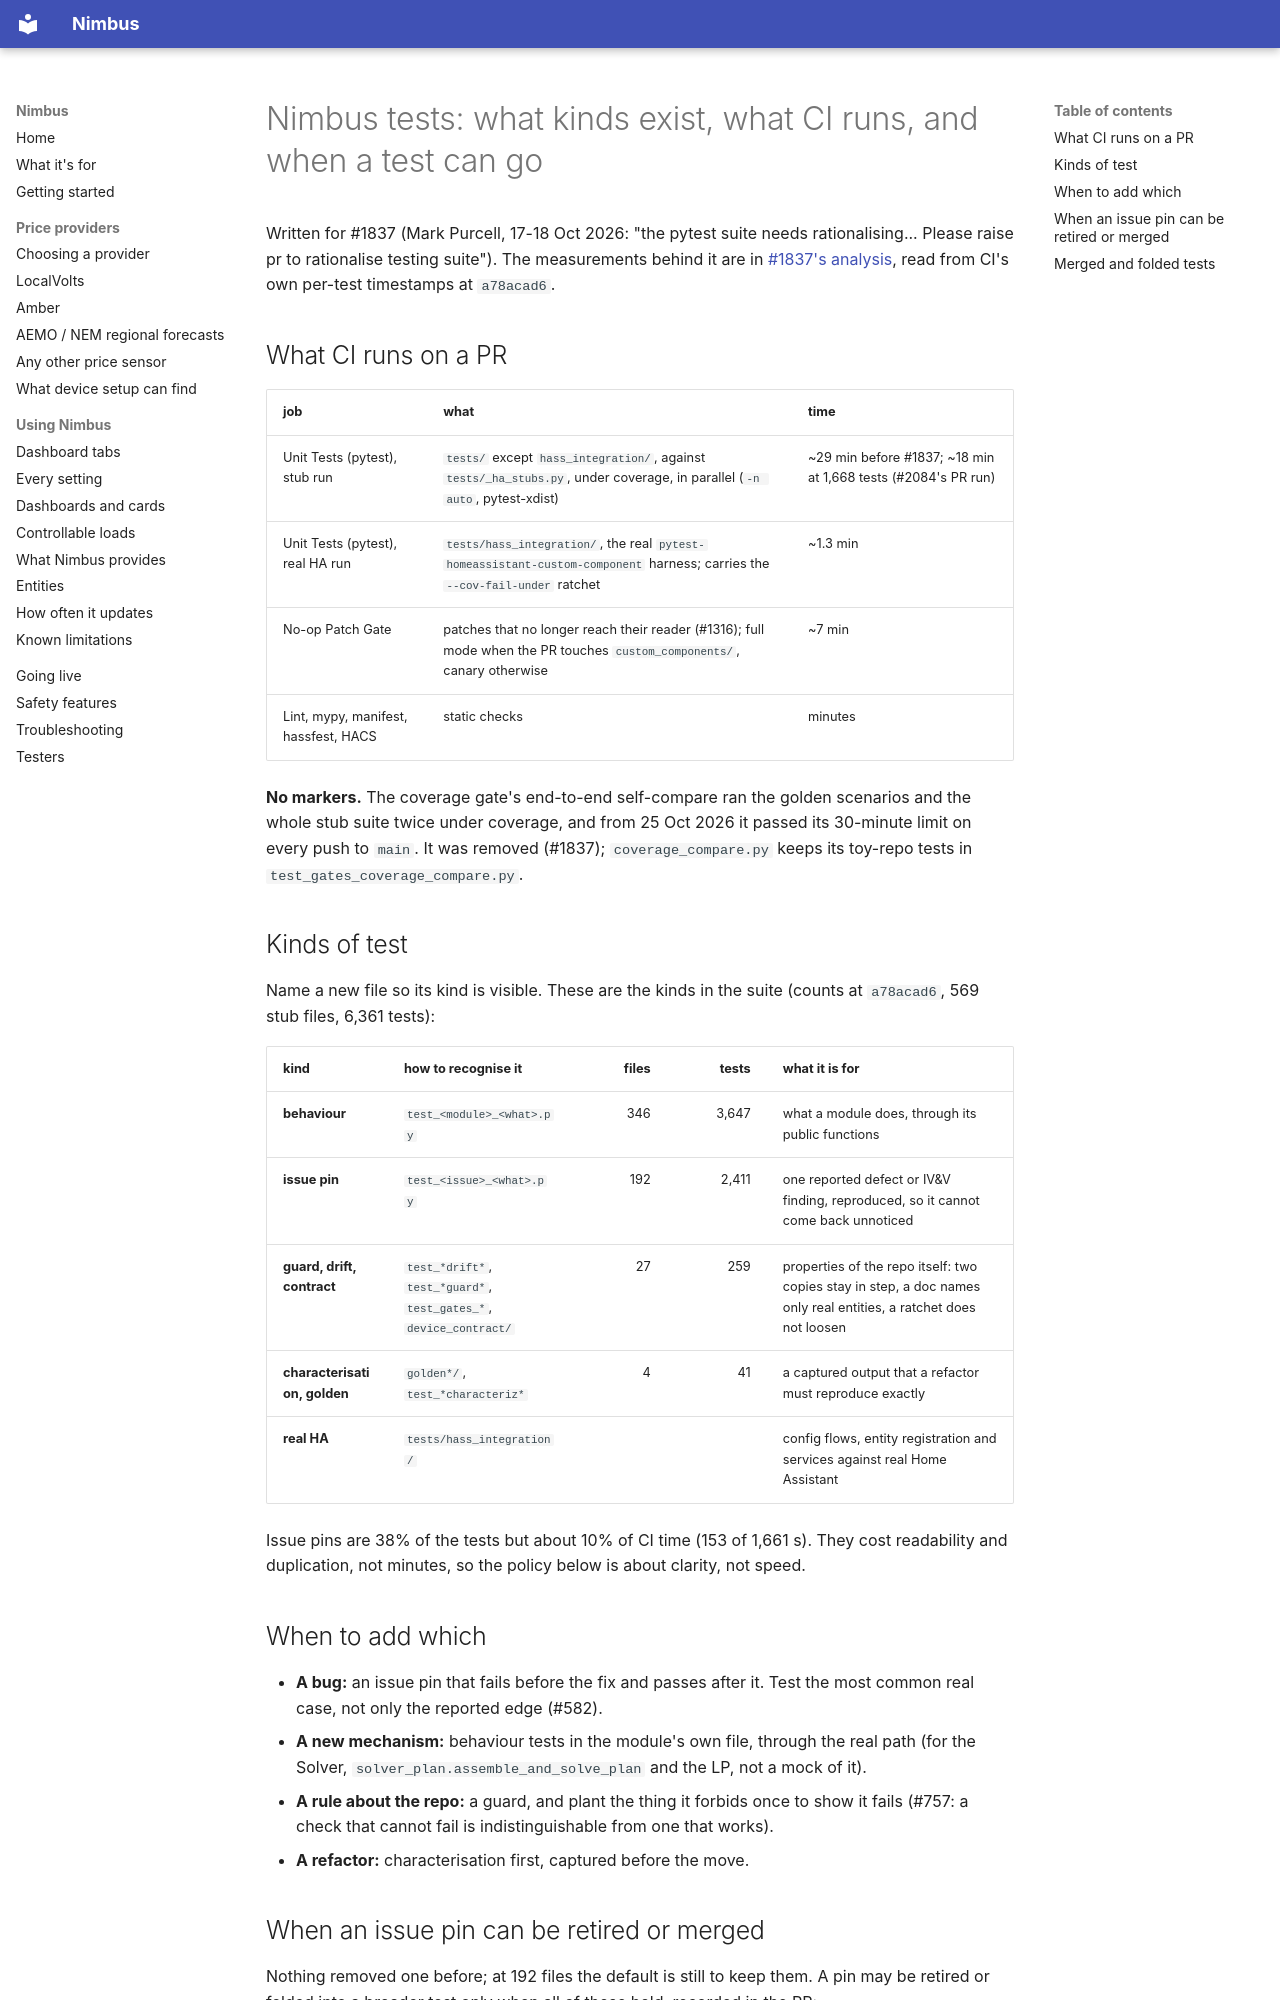

repository: code-imstillalive/nimbus · page: architecture/testing/index.html · generator: mkdocs

# Nimbus tests: what kinds exist, what CI runs, and when a test can go

Written for #1837 (Mark Purcell, 17-18 Oct 2026: "the pytest suite needs rationalising... Please raise pr to rationalise testing suite"). The measurements behind it are in [#1837's analysis](https://github.com/code-imstillalive/nimbus/issues/1837#issuecomment-6234295664), read from CI's own per-test timestamps at `a78acad6`.

## What CI runs on a PR

| job | what | time |
|---|---|---|
| Unit Tests (pytest), stub run | `tests/` except `hass_integration/`, against `tests/_ha_stubs.py`, under coverage, in parallel (`-n auto`, pytest-xdist) | ~29 min before #1837; ~18 min at 1,668 tests (#2084's PR run) |
| Unit Tests (pytest), real HA run | `tests/hass_integration/`, the real `pytest-homeassistant-custom-component` harness; carries the `--cov-fail-under` ratchet | ~1.3 min |
| No-op Patch Gate | patches that no longer reach their reader (#1316); full mode when the PR touches `custom_components/`, canary otherwise | ~7 min |
| Lint, mypy, manifest, hassfest, HACS | static checks | minutes |

**No markers.** The coverage gate's end-to-end self-compare ran the golden scenarios and the whole stub suite twice under coverage, and from 25 Oct 2026 it passed its 30-minute limit on every push to `main`. It was removed (#1837); `coverage_compare.py` keeps its toy-repo tests in `test_gates_coverage_compare.py`.

## Kinds of test

Name a new file so its kind is visible. These are the kinds in the suite (counts at `a78acad6`, 569 stub files, 6,361 tests):

| kind | how to recognise it | files | tests | what it is for |
|---|---|---:|---:|---|
| **behaviour** | `test_<module>_<what>.py` | 346 | 3,647 | what a module does, through its public functions |
| **issue pin** | `test_<issue>_<what>.py` | 192 | 2,411 | one reported defect or IV&V finding, reproduced, so it cannot come back unnoticed |
| **guard, drift, contract** | `test_*drift*`, `test_*guard*`, `test_gates_*`, `device_contract/` | 27 | 259 | properties of the repo itself: two copies stay in step, a doc names only real entities, a ratchet does not loosen |
| **characterisation, golden** | `golden*/`, `test_*characteriz*` | 4 | 41 | a captured output that a refactor must reproduce exactly |
| **real HA** | `tests/hass_integration/` | | | config flows, entity registration and services against real Home Assistant |

Issue pins are 38% of the tests but about 10% of CI time (153 of 1,661 s). They cost readability and duplication, not minutes, so the policy below is about clarity, not speed.

## When to add which

- **A bug:** an issue pin that fails before the fix and passes after it. Test the most common real case, not only the reported edge (#582).
- **A new mechanism:** behaviour tests in the module's own file, through the real path (for the Solver, `solver_plan.assemble_and_solve_plan` and the LP, not a mock of it).
- **A rule about the repo:** a guard, and plant the thing it forbids once to show it fails (#757: a check that cannot fail is indistinguishable from one that works).
- **A refactor:** characterisation first, captured before the move.
